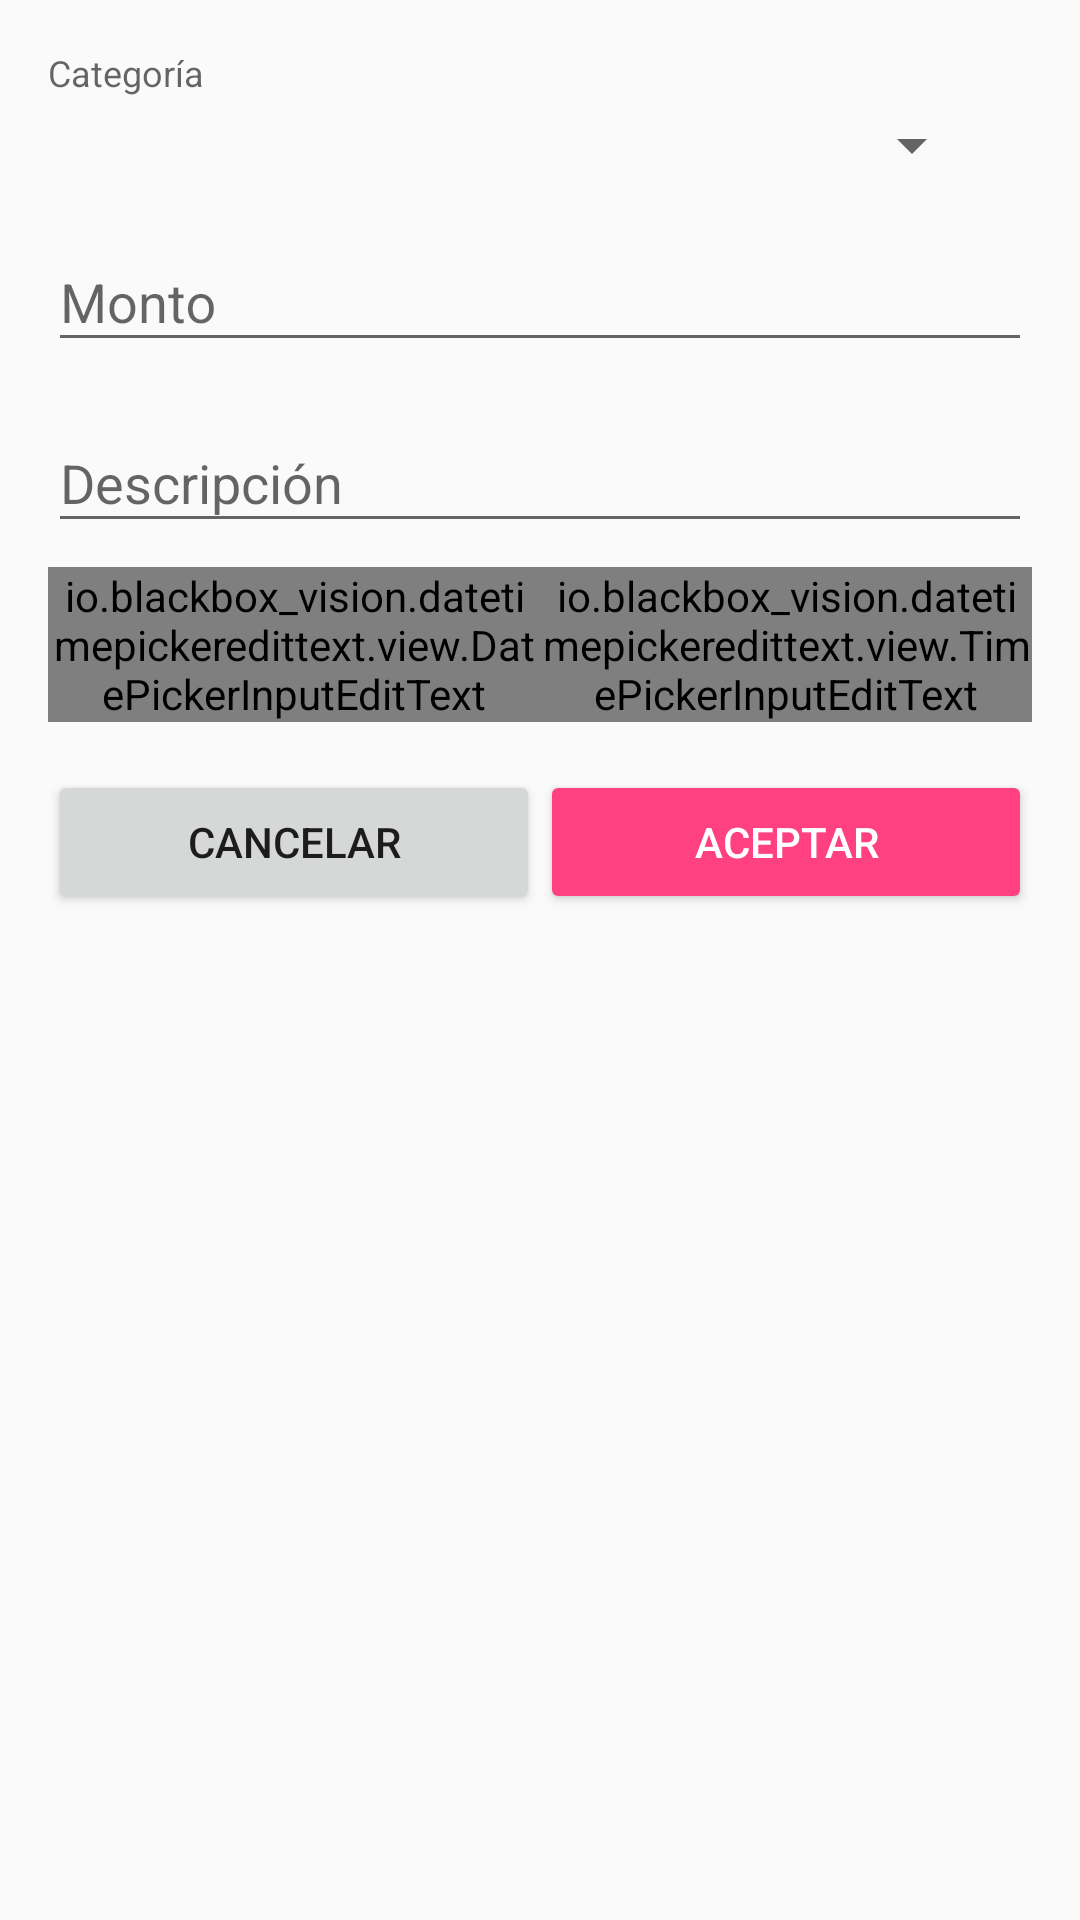

Layout XML and referenced resources for this Android screen:
<!-- AndroidManifest.xml: activity theme AppTheme -->
<!-- res/layout/activity_movimiento.xml -->
<?xml version="1.0" encoding="utf-8"?>
<android.support.v4.widget.NestedScrollView xmlns:android="http://schemas.android.com/apk/res/android"
    xmlns:app="http://schemas.android.com/apk/res-auto"
    xmlns:tools="http://schemas.android.com/tools"
    android:layout_width="match_parent"
    android:layout_height="match_parent"
    android:fillViewport="true"
    tools:context="com.androidutn.gastos.MovimientoActivity">

    <LinearLayout
        android:layout_width="match_parent"
        android:layout_height="wrap_content"
        android:orientation="vertical"
        android:padding="16dp">

        <TextView
            android:id="@+id/textView2"
            android:layout_width="match_parent"
            android:layout_height="wrap_content"
            android:layout_marginBottom="4dp"
            android:text="Categoría"
            android:textAppearance="@style/TextAppearance.AppCompat.Caption" />

        <LinearLayout
            android:layout_width="match_parent"
            android:layout_height="wrap_content"
            android:layout_marginBottom="8dp"
            android:gravity="center_vertical"
            android:orientation="horizontal">

            <Spinner
                android:id="@+id/mov_categoria"
                android:layout_width="0dp"
                android:layout_height="wrap_content"
                android:layout_weight="1" />

            <ImageView
                android:id="@+id/nueva_categoria"
                android:layout_width="wrap_content"
                android:layout_height="wrap_content"
                android:padding="8dp"
                app:srcCompat="@drawable/plus" />

        </LinearLayout>

        <android.support.design.widget.TextInputLayout
            android:id="@+id/mov_monto_il"
            android:layout_width="match_parent"
            android:layout_height="wrap_content"
            android:layout_marginBottom="8dp">

            <EditText
                android:id="@+id/mov_monto"
                android:layout_width="match_parent"
                android:layout_height="wrap_content"
                android:hint="Monto"
                android:inputType="numberDecimal" />
        </android.support.design.widget.TextInputLayout>

        <android.support.design.widget.TextInputLayout
            android:id="@+id/mov_descripcion_il"
            android:layout_width="match_parent"
            android:layout_height="wrap_content"
            android:layout_marginBottom="8dp">

            <EditText
                android:id="@+id/mov_descripcion"
                android:layout_width="match_parent"
                android:layout_height="wrap_content"
                android:hint="Descripción"
                android:inputType="textCapSentences" />
        </android.support.design.widget.TextInputLayout>

        <LinearLayout
            android:layout_width="match_parent"
            android:layout_height="wrap_content"
            android:orientation="horizontal">

            <android.support.design.widget.TextInputLayout
                android:id="@+id/mov_fecha_il"
                android:layout_width="0dp"
                android:layout_height="wrap_content"
                android:layout_marginBottom="16dp"
                android:layout_weight="1">

                <io.blackbox_vision.datetimepickeredittext.view.DatePickerInputEditText
                    android:id="@+id/mov_fecha"
                    android:layout_width="match_parent"
                    android:layout_height="wrap_content"
                    android:hint="Fecha" />

            </android.support.design.widget.TextInputLayout>

            <android.support.design.widget.TextInputLayout
                android:id="@+id/mov_hora_il"
                android:layout_width="0dp"
                android:layout_height="wrap_content"
                android:layout_weight="1">

                <io.blackbox_vision.datetimepickeredittext.view.TimePickerInputEditText
                    android:id="@+id/mov_hora"
                    android:layout_width="match_parent"
                    android:layout_height="wrap_content"
                    app:is24HourView="true"
                    android:hint="Hora" />
            </android.support.design.widget.TextInputLayout>
        </LinearLayout>

        <LinearLayout
            android:layout_width="match_parent"
            android:layout_height="wrap_content"
            android:orientation="horizontal">

            <Button
                android:id="@+id/cancelar"
                style="@style/Widget.AppCompat.Button"
                android:layout_width="match_parent"
                android:layout_height="wrap_content"
                android:layout_weight="1"
                android:text="@string/cancelar" />

            <Button
                android:id="@+id/aceptar"
                style="@style/Widget.AppCompat.Button.Colored"
                android:layout_width="match_parent"
                android:layout_height="wrap_content"
                android:layout_weight="1"
                android:text="@string/aceptar" />
        </LinearLayout>
    </LinearLayout>
</android.support.v4.widget.NestedScrollView>
<!-- resources referenced by this layout -->
<resources>
  <string name="aceptar">Aceptar</string>
  <string name="cancelar">Cancelar</string>
  <style name="AppTheme" parent="Base.Theme.AppCompat.Light.DarkActionBar">
          
          <item name="colorPrimary">@color/colorPrimary</item>
          <item name="colorPrimaryDark">@color/colorPrimaryDark</item>
          <item name="colorAccent">@color/colorAccent</item>
      </style>
  <color name="colorPrimary">#3F51B5</color>
  <color name="colorPrimaryDark">#303F9F</color>
  <color name="colorAccent">#FF4081</color>
</resources>
